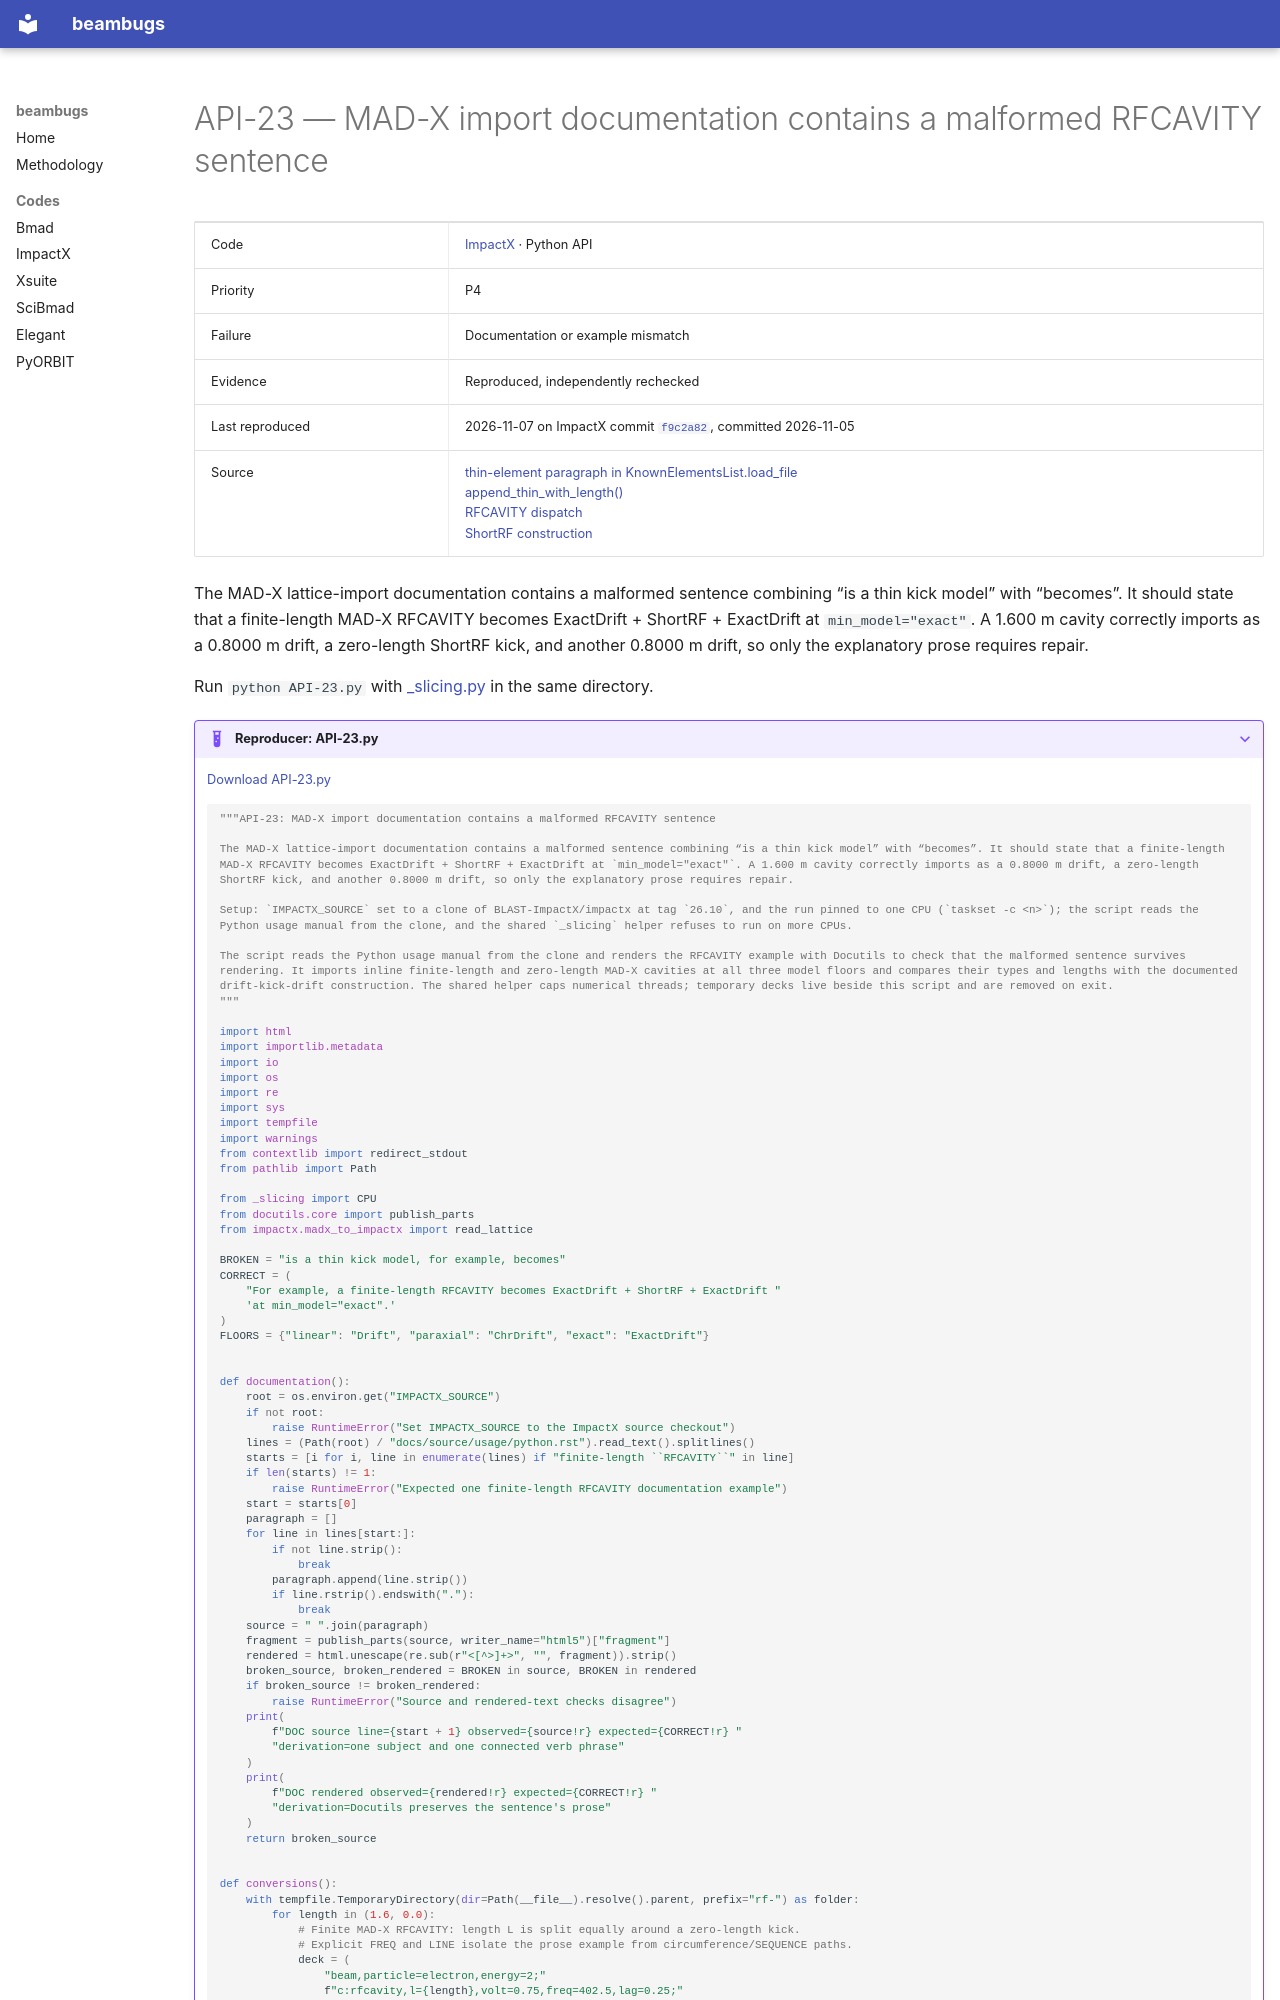

repository: nikitakuklev/beambugs · page: impactx/API-23/index.html · generator: mkdocs

---
title: "API-23: MAD-X import documentation contains a malformed RFCAVITY sentence"
hide:
  - toc
---

# API-23 — MAD-X import documentation contains a malformed RFCAVITY sentence

| | |
|---|---|
| Code | [ImpactX](../index.md) · Python API |
| Priority | P4 |
| Failure | Documentation or example mismatch |
| Evidence | Reproduced, independently rechecked |
| Last reproduced | 2026-11-07 on ImpactX commit [`f9c2a82`](https://github.com/BLAST-ImpactX/impactx/commit/f9c2a82e24b7), committed 2026-11-05 |
| Source | [thin-element paragraph in KnownElementsList.load_file](https://github.com/BLAST-ImpactX/impactx/blob/615921c6867c895cf3a8fcf1d12991079d0f7d75/docs/source/usage/python.rst#L1211-L1218)<br>[append_thin_with_length()](https://github.com/BLAST-ImpactX/impactx/blob/615921c6867c895cf3a8fcf1d12991079d0f7d75/src/python/impactx/madx_to_impactx.py#L324-L342)<br>[RFCAVITY dispatch](https://github.com/BLAST-ImpactX/impactx/blob/615921c6867c895cf3a8fcf1d12991079d0f7d75/src/python/impactx/madx_to_impactx.py#L1463-L1478)<br>[ShortRF construction](https://github.com/BLAST-ImpactX/impactx/blob/615921c6867c895cf3a8fcf1d12991079d0f7d75/src/python/impactx/madx_to_impactx.py#L1537-L1553) |

The MAD-X lattice-import documentation contains a malformed sentence combining “is a thin kick model” with “becomes”. It should state that a finite-length MAD-X RFCAVITY becomes ExactDrift + ShortRF + ExactDrift at `min_model="exact"`. A 1.600 m cavity correctly imports as a 0.8000 m drift, a zero-length ShortRF kick, and another 0.8000 m drift, so only the explanatory prose requires repair.

Run `python API-23.py` with [_slicing.py](../helpers/_slicing.py) in the same directory.

??? example "Reproducer: API-23.py"

    [Download API-23.py](API-23.py)

    ```python
    """API-23: MAD-X import documentation contains a malformed RFCAVITY sentence

    The MAD-X lattice-import documentation contains a malformed sentence combining “is a thin kick model” with “becomes”. It should state that a finite-length MAD-X RFCAVITY becomes ExactDrift + ShortRF + ExactDrift at `min_model="exact"`. A 1.600 m cavity correctly imports as a 0.8000 m drift, a zero-length ShortRF kick, and another 0.8000 m drift, so only the explanatory prose requires repair.

    Setup: `IMPACTX_SOURCE` set to a clone of BLAST-ImpactX/impactx at tag `26.10`, and the run pinned to one CPU (`taskset -c <n>`); the script reads the Python usage manual from the clone, and the shared `_slicing` helper refuses to run on more CPUs.

    The script reads the Python usage manual from the clone and renders the RFCAVITY example with Docutils to check that the malformed sentence survives rendering. It imports inline finite-length and zero-length MAD-X cavities at all three model floors and compares their types and lengths with the documented drift-kick-drift construction. The shared helper caps numerical threads; temporary decks live beside this script and are removed on exit.
    """

    import html
    import importlib.metadata
    import io
    import os
    import re
    import sys
    import tempfile
    import warnings
    from contextlib import redirect_stdout
    from pathlib import Path

    from _slicing import CPU
    from docutils.core import publish_parts
    from impactx.madx_to_impactx import read_lattice

    BROKEN = "is a thin kick model, for example, becomes"
    CORRECT = (
        "For example, a finite-length RFCAVITY becomes ExactDrift + ShortRF + ExactDrift "
        'at min_model="exact".'
    )
    FLOORS = {"linear": "Drift", "paraxial": "ChrDrift", "exact": "ExactDrift"}


    def documentation():
        root = os.environ.get("IMPACTX_SOURCE")
        if not root:
            raise RuntimeError("Set IMPACTX_SOURCE to the ImpactX source checkout")
        lines = (Path(root) / "docs/source/usage/python.rst").read_text().splitlines()
        starts = [i for i, line in enumerate(lines) if "finite-length ``RFCAVITY``" in line]
        if len(starts) != 1:
            raise RuntimeError("Expected one finite-length RFCAVITY documentation example")
        start = starts[0]
        paragraph = []
        for line in lines[start:]:
            if not line.strip():
                break
            paragraph.append(line.strip())
            if line.rstrip().endswith("."):
                break
        source = " ".join(paragraph)
        fragment = publish_parts(source, writer_name="html5")["fragment"]
        rendered = html.unescape(re.sub(r"<[^>]+>", "", fragment)).strip()
        broken_source, broken_rendered = BROKEN in source, BROKEN in rendered
        if broken_source != broken_rendered:
            raise RuntimeError("Source and rendered-text checks disagree")
        print(
            f"DOC source line={start + 1} observed={source!r} expected={CORRECT!r} "
            "derivation=one subject and one connected verb phrase"
        )
        print(
            f"DOC rendered observed={rendered!r} expected={CORRECT!r} "
            "derivation=Docutils preserves the sentence's prose"
        )
        return broken_source
